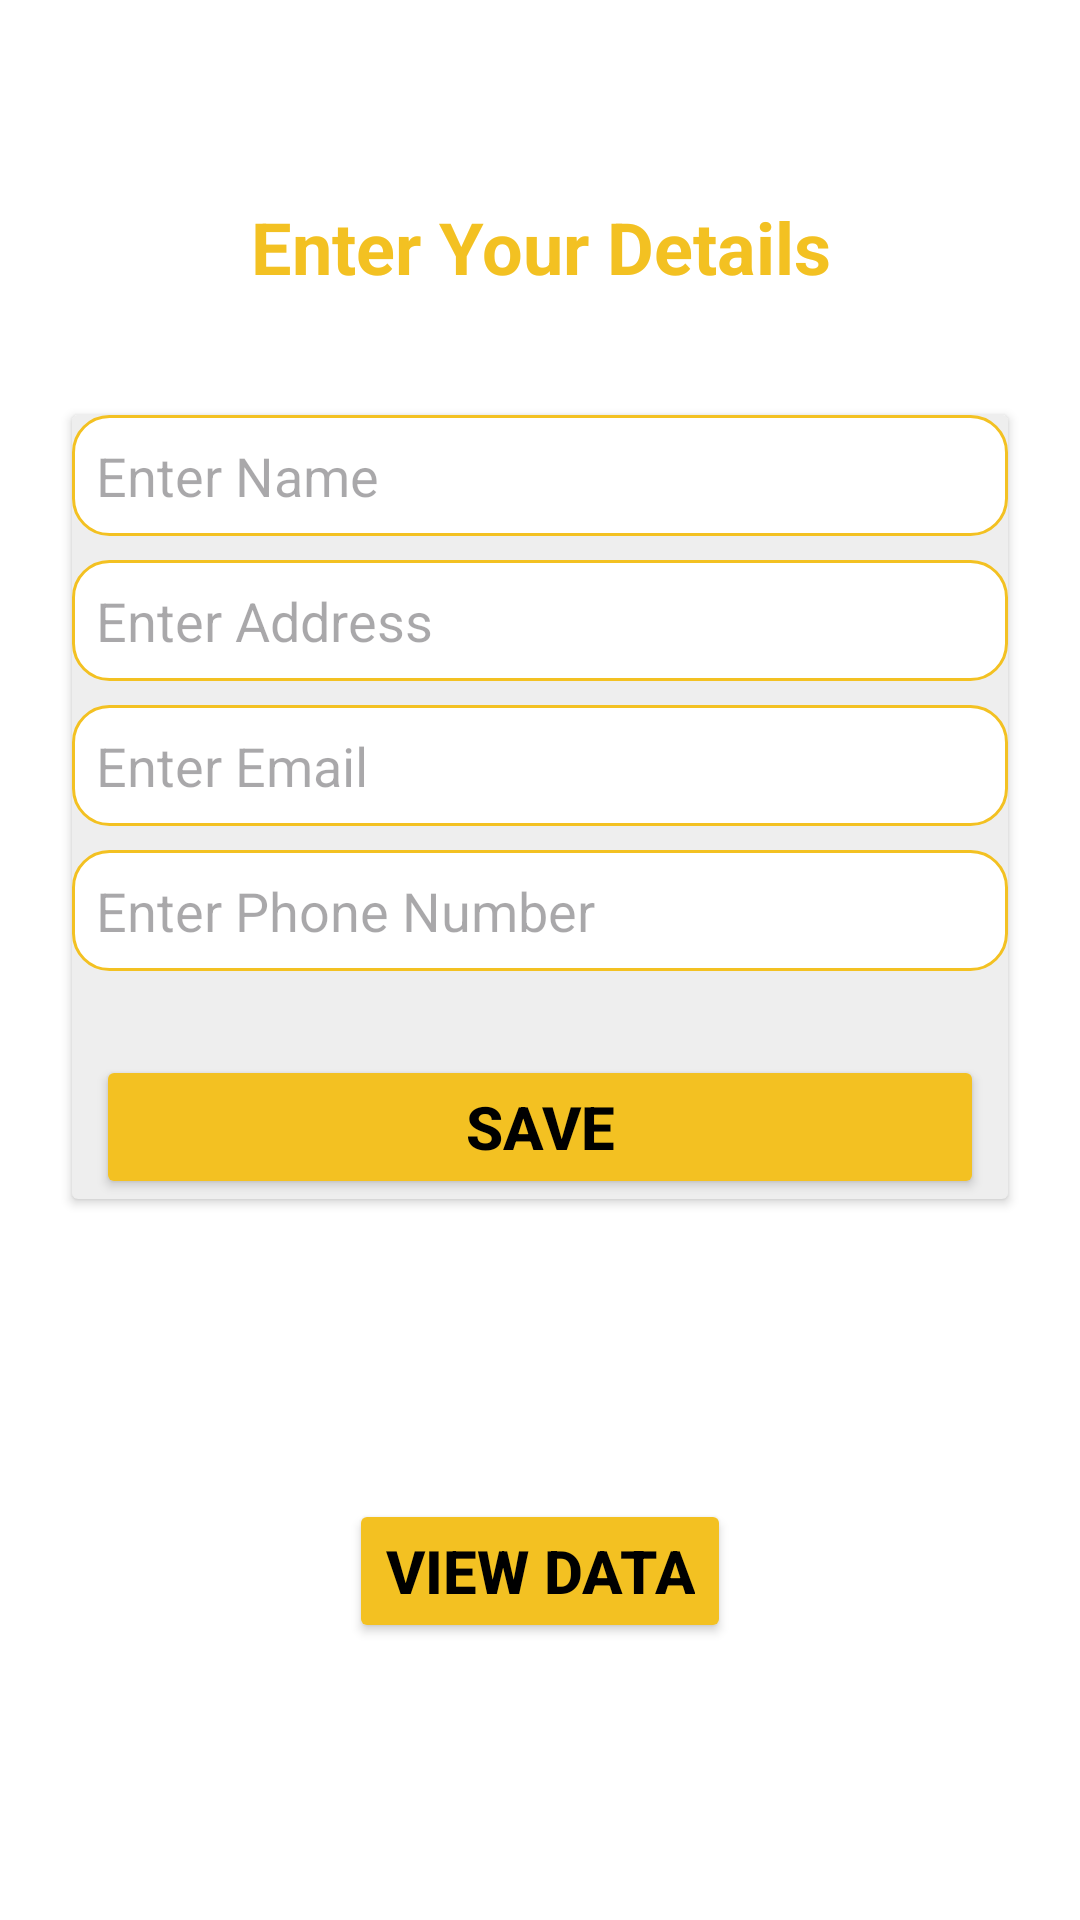

Layout XML and referenced resources for this Android screen:
<!-- AndroidManifest.xml: application theme Theme.FullStackApp -->
<!-- res/layout/save_data_firestor_fargment.xml -->
<?xml version="1.0" encoding="utf-8"?>
<LinearLayout xmlns:android="http://schemas.android.com/apk/res/android"
    android:layout_width="match_parent"
    android:layout_height="match_parent"
    android:background="@android:color/white"
    android:orientation="vertical"
    android:padding="16dp">

    <TextView
        android:id="@+id/textViewWelcome"
        android:layout_width="match_parent"
        android:layout_height="wrap_content"
        android:layout_marginTop="50dp"
        android:gravity="center"
        android:text="Enter Your Details"
        android:textColor="#F3C122"
        android:textSize="24sp"
        android:textStyle="bold" />


    
    <androidx.cardview.widget.CardView
        android:layout_width="match_parent"
        android:layout_height="wrap_content"
        android:layout_marginStart="8dp"
        android:layout_marginTop="40dp"
        android:layout_marginEnd="8dp"
        android:backgroundTint="#EEEEEE"
        android:elevation="10dp"
        android:padding="16dp"
        android:radius="12dp"> 

        <LinearLayout
            android:layout_width="match_parent"
            android:layout_height="wrap_content"
            android:backgroundTint="#EEEEEE"
            android:orientation="vertical">

            
            <EditText
                android:id="@+id/editTextName"
                android:layout_width="match_parent"
                android:layout_height="wrap_content"
                android:layout_marginBottom="8dp"
                android:background="@drawable/rounded_edit_text_bg"
                android:hint="Enter Name"
                android:padding="8dp" />

            
            <EditText
                android:id="@+id/editTextAddress"
                android:layout_width="match_parent"
                android:layout_height="wrap_content"
                android:layout_marginBottom="8dp"

                android:background="@drawable/rounded_edit_text_bg"
                android:hint="Enter Address"
                android:padding="8dp" />

            
            <EditText
                android:id="@+id/editTextEmail"
                android:layout_width="match_parent"
                android:layout_height="wrap_content"

                android:layout_marginBottom="8dp"
                android:background="@drawable/rounded_edit_text_bg"
                android:hint="Enter Email"
                android:inputType="textEmailAddress"
                android:padding="8dp" />

            
            <EditText
                android:id="@+id/editTextPhoneNumber"
                android:layout_width="match_parent"

                android:layout_height="wrap_content"
                android:layout_marginBottom="8dp"
                android:background="@drawable/rounded_edit_text_bg"
                android:hint="Enter Phone Number"
                android:inputType="phone"
                android:padding="8dp" />

            
            <Button
                android:id="@+id/buttonSave"
                android:layout_width="match_parent"
                android:layout_height="wrap_content"
                android:layout_gravity="center"
                android:layout_marginStart="8dp"
                android:layout_marginTop="20dp"
                android:layout_marginEnd="8dp"
                android:backgroundTint="#F3C122"
                android:text="Save"
                android:textColor="@color/black"
                android:textSize="20sp"
                android:textStyle="bold" />

            <ProgressBar
                android:id="@+id/progressBar"
                android:layout_width="wrap_content"
                android:layout_height="wrap_content"
                android:layout_gravity="center"
                android:visibility="gone" />

        </LinearLayout>
    </androidx.cardview.widget.CardView>

    <Button
        android:id="@+id/buttontoview"
        android:layout_width="wrap_content"
        android:layout_height="wrap_content"
        android:layout_gravity="center"
        android:layout_marginStart="8dp"
        android:layout_marginTop="100dp"
        android:layout_marginEnd="8dp"
        android:backgroundTint="#F3C122"
        android:text="@string/view_data"
        android:textColor="@color/black"
        android:textSize="20sp"
        android:textStyle="bold" />
</LinearLayout>
<!-- resources referenced by this layout -->
<resources>
  <!-- drawable rounded_edit_text_bg (drawable) -->
  <shape xmlns:android="http://schemas.android.com/apk/res/android"
      android:shape="rectangle">
      <corners android:radius="12dp" /> 
      <solid android:color="@android:color/white" /> 
      <stroke
          android:width="1dp"
      android:color="#F3C122" /> 
  </shape>
  <string name="view_data">View Data</string>
  <style name="Theme.FullStackApp" parent="Base.Theme.FullStackApp" />
  <style name="Base.Theme.FullStackApp" parent="Theme.Material3.DayNight.NoActionBar">
          
          
      </style>
  <!-- not gathered from this repository: default colours our renderer supplied (Android Studio template values) -->
  <color name="black">#FF000000</color>
</resources>
